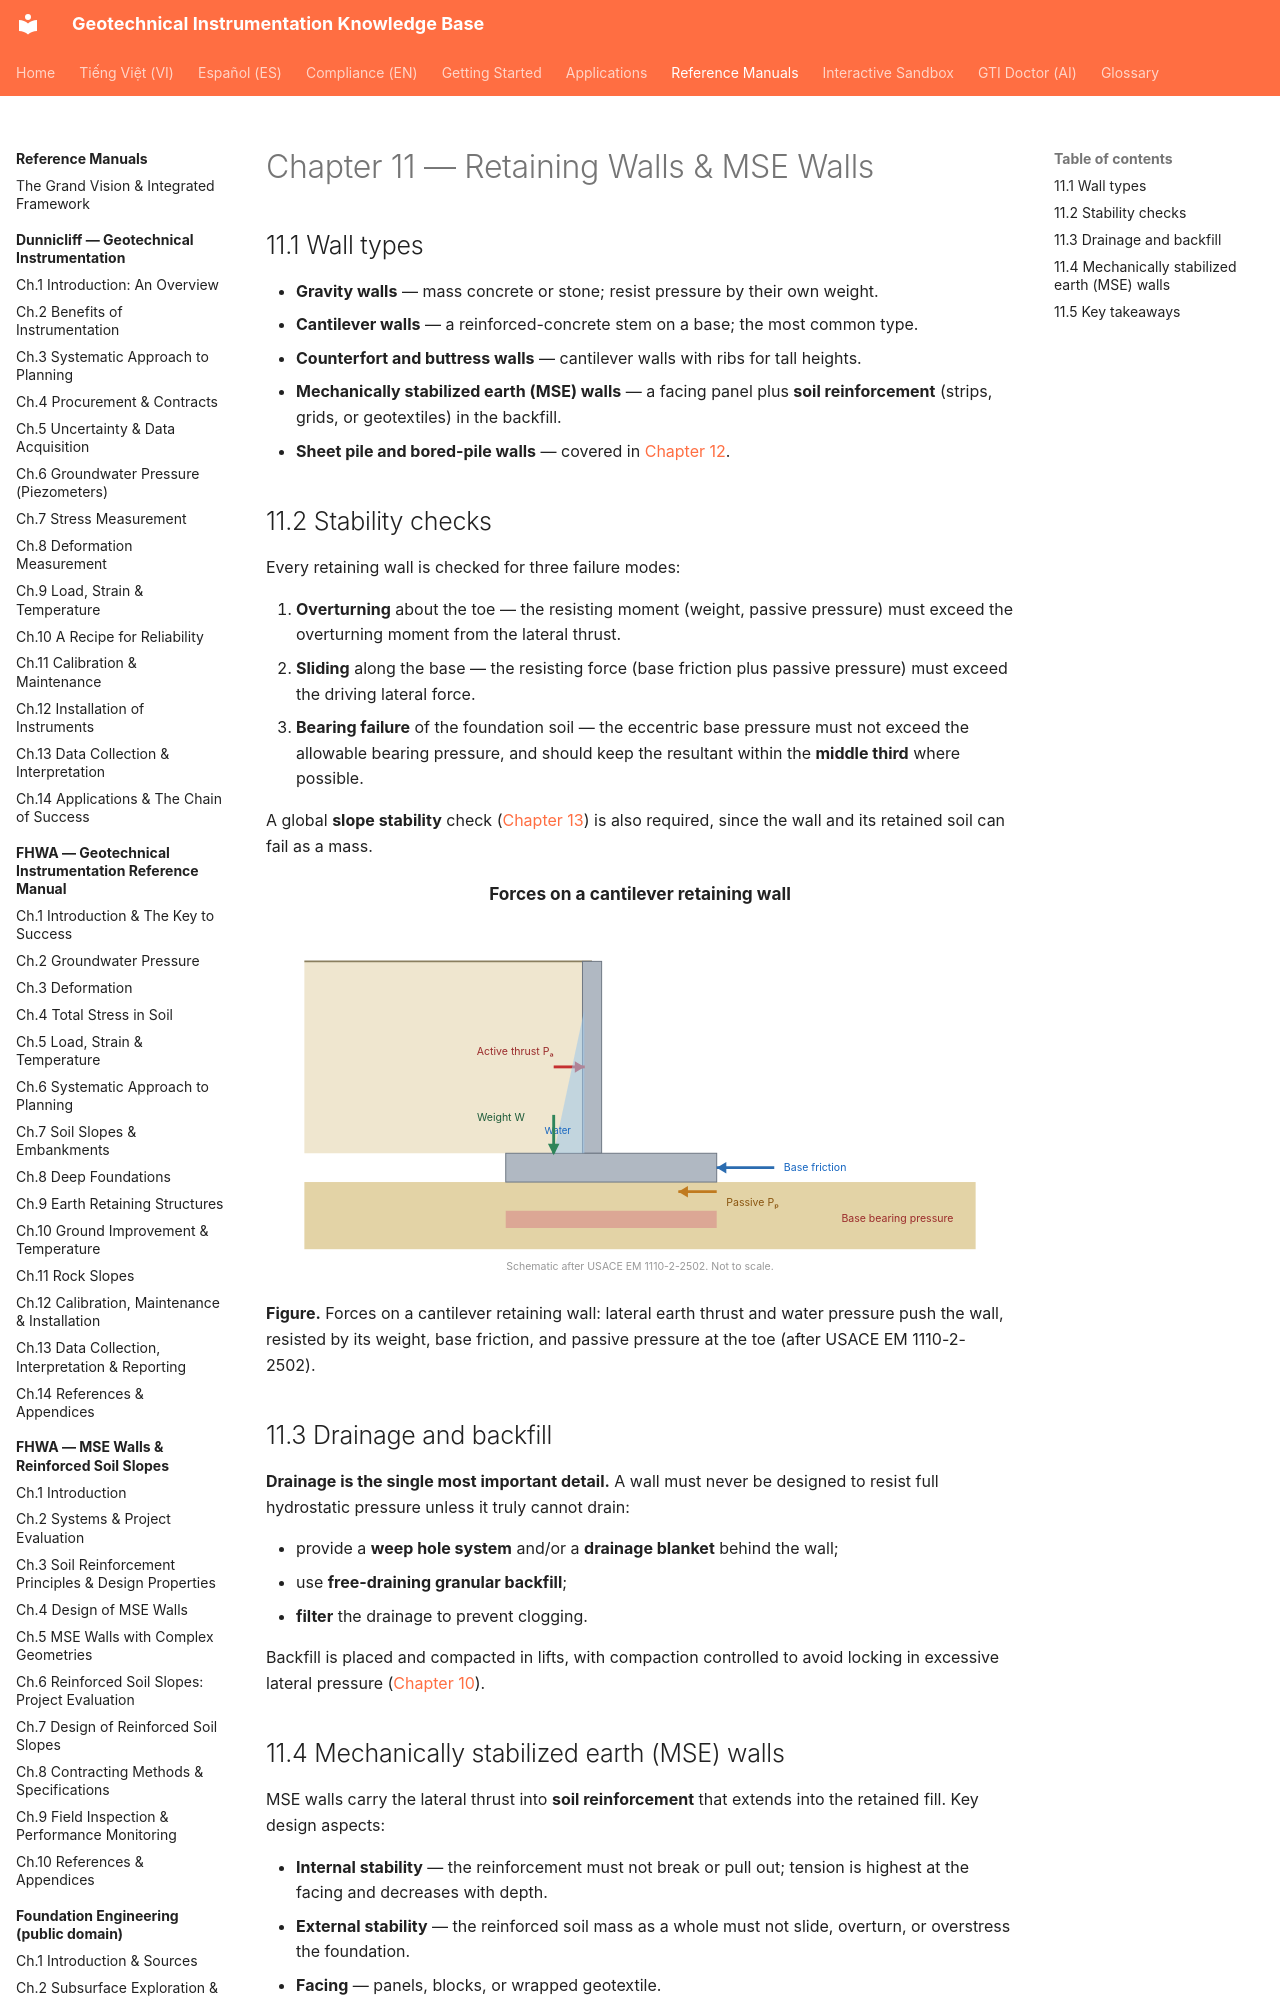

repository: geoinst/geoinst.github.io · page: reference-manuals/foundation-engineering/chapter-11-retaining-walls/index.html · generator: mkdocs

---
lang: en
lang_alt: vi/reference-manuals/foundation-engineering/chapter-11-retaining-walls/
---
# Chapter 11 — Retaining Walls & MSE Walls

## 11.1 Wall types

- **Gravity walls** — mass concrete or stone; resist pressure by their own weight.
- **Cantilever walls** — a reinforced-concrete stem on a base; the most common
  type.
- **Counterfort and buttress walls** — cantilever walls with ribs for tall heights.
- **Mechanically stabilized earth (MSE) walls** — a facing panel plus
  **soil reinforcement** (strips, grids, or geotextiles) in the backfill.
- **Sheet pile and bored-pile walls** — covered in
  [Chapter 12](chapter-12-sheet-piles.md).
